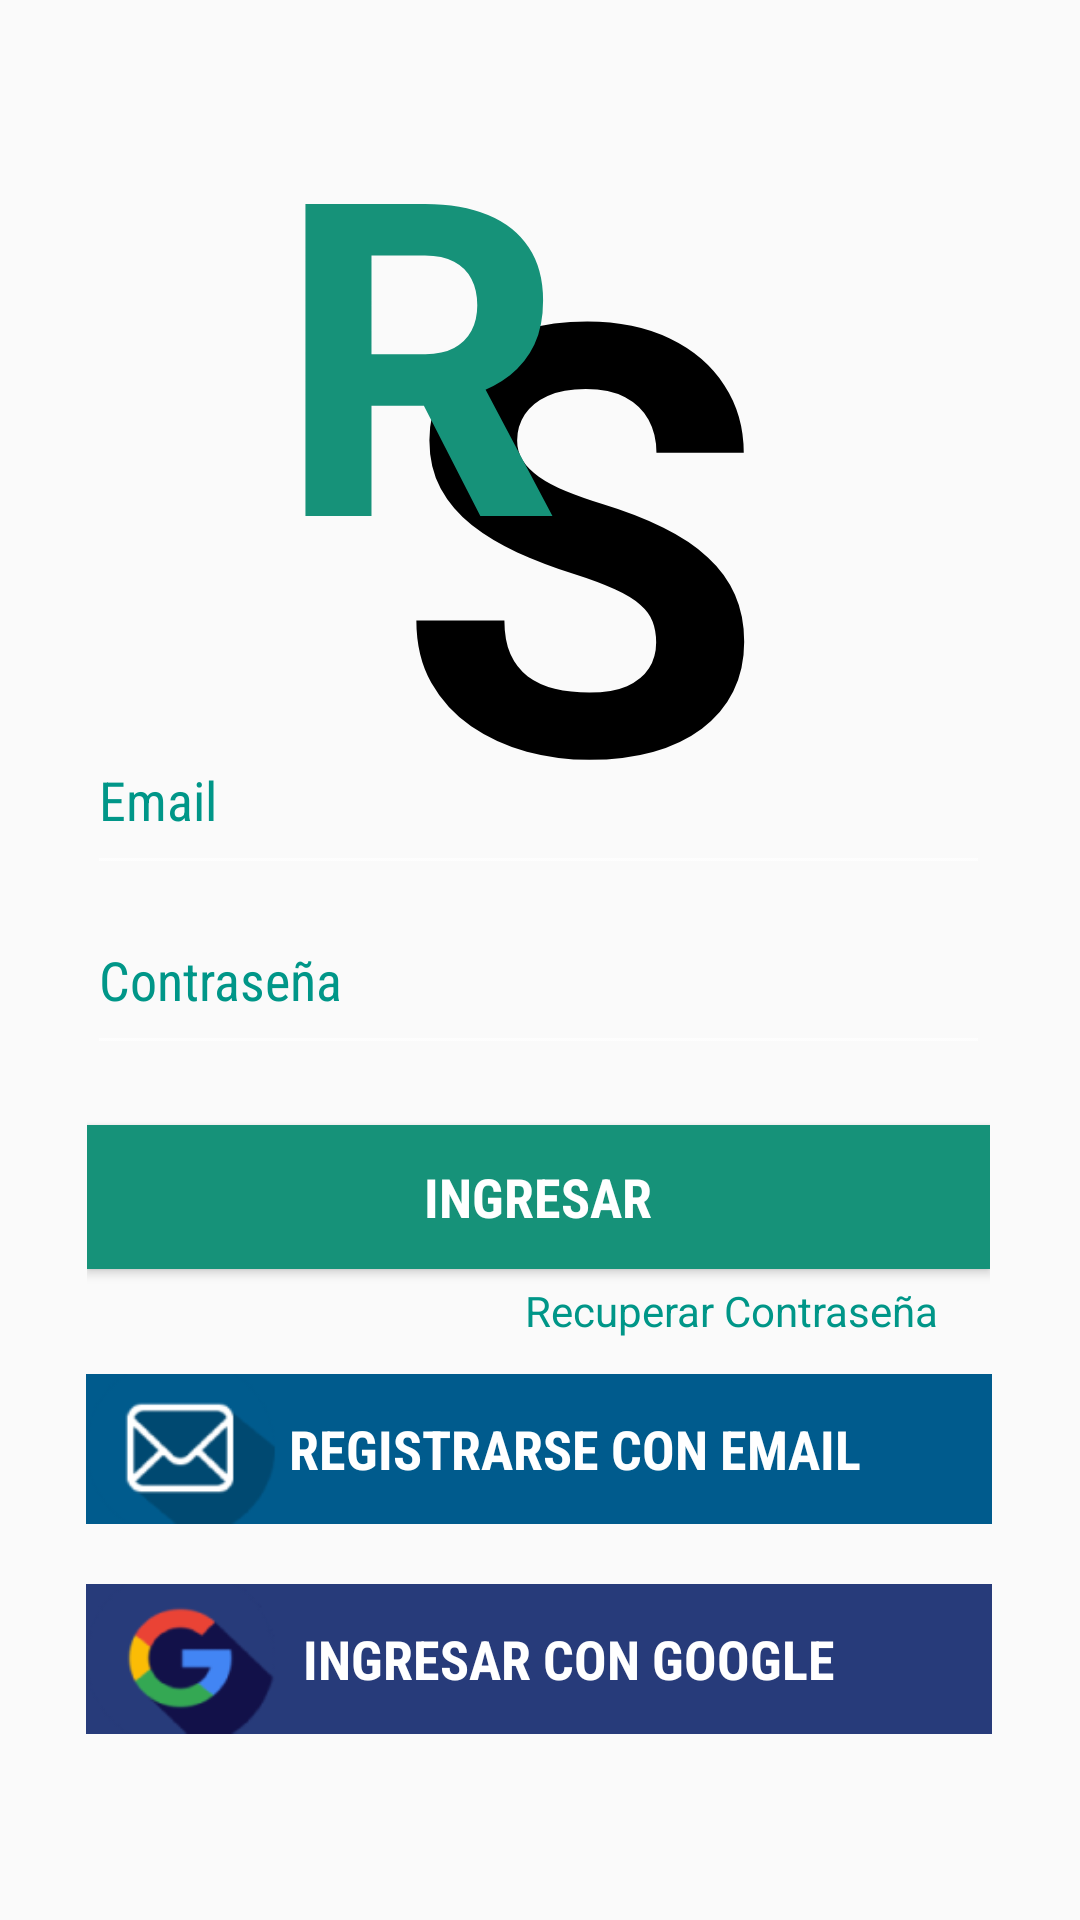

Layout XML and referenced resources for this Android screen:
<!-- AndroidManifest.xml: application theme AppTheme -->
<!-- res/layout/activity_main.xml -->
<?xml version="1.0" encoding="utf-8"?>
<android.support.constraint.ConstraintLayout xmlns:android="http://schemas.android.com/apk/res/android"
    xmlns:app="http://schemas.android.com/apk/res-auto"
    xmlns:tools="http://schemas.android.com/tools"
    android:layout_width="match_parent"
    android:layout_height="match_parent"
    android:theme="@style/Theme.AppCompat.NoActionBar"
    tools:context=".Logueo">

    <TextView
        android:id="@+id/textView2"
        android:layout_width="124dp"
        android:layout_height="221dp"
        android:layout_marginStart="8dp"
        android:layout_marginTop="40dp"
        android:layout_marginEnd="8dp"

        android:text="S"
        android:textAlignment="viewStart"
        android:textColor="#000000"
        android:textSize="200sp"
        android:textStyle="bold"
        app:layout_constraintEnd_toEndOf="parent"
        app:layout_constraintHorizontal_bias="0.564"
        app:layout_constraintStart_toStartOf="parent"
        app:layout_constraintTop_toTopOf="parent" />

    <TextView
        android:id="@+id/textView4"
        android:layout_width="124dp"
        android:layout_height="156dp"
        android:layout_marginStart="8dp"
        android:layout_marginTop="16dp"
        android:layout_marginEnd="8dp"
        android:text="R"
        android:textAlignment="viewStart"
        android:textColor="#169279"
        android:textSize="150sp"
        android:textStyle="bold"
        app:layout_constraintEnd_toEndOf="parent"
        app:layout_constraintHorizontal_bias="0.383"
        app:layout_constraintStart_toStartOf="parent"
        app:layout_constraintTop_toTopOf="parent" />

    <LinearLayout
        android:id="@+id/linearLayout"
        android:layout_width="301dp"
        android:layout_height="207dp"
        android:layout_marginStart="8dp"
        android:layout_marginTop="8dp"
        android:layout_marginEnd="8dp"
        android:layout_marginBottom="8dp"
        android:orientation="vertical"
        app:layout_constraintBottom_toBottomOf="parent"
        app:layout_constraintEnd_toEndOf="parent"
        app:layout_constraintHorizontal_bias="0.489"
        app:layout_constraintStart_toStartOf="parent"
        app:layout_constraintTop_toTopOf="parent"
        app:layout_constraintVertical_bias="0.525">

        <EditText
            android:id="@+id/txtLogueoEmail"
            android:layout_width="match_parent"
            android:layout_height="60dp"
            android:layout_marginTop="8dp"
            android:ems="10"
            android:fontFamily="sans-serif-condensed"
            android:hint="Email"
            android:inputType="textPersonName"
            android:textAllCaps="false"
            android:textColor="#009688"
            android:textColorHint="#009688" />

        <EditText
            android:id="@+id/txtLogueoPass"
            android:layout_width="match_parent"
            android:layout_height="60dp"
            android:ems="10"
            android:fontFamily="sans-serif-condensed"
            android:hint="Contraseña"
            android:inputType="textPassword"
            android:textColor="#009688"
            android:textColorHint="#009688" />

        <Button
            android:id="@+id/btnLogueo"
            android:layout_width="match_parent"
            android:layout_height="wrap_content"
            android:layout_marginTop="20dp"
            android:background="#169279"
            android:fontFamily="sans-serif-condensed"
            android:text="Ingresar"
            android:textColor="#FFFFFF"
            android:textSize="18sp"
            android:textStyle="bold" />


    </LinearLayout>

    <LinearLayout
        android:id="@+id/linearLayout2"
        android:layout_width="302dp"
        android:layout_height="162dp"
        android:layout_marginStart="8dp"
        android:layout_marginTop="8dp"
        android:layout_marginEnd="8dp"
        android:layout_marginBottom="8dp"
        android:orientation="vertical"
        app:layout_constraintBottom_toBottomOf="parent"
        app:layout_constraintEnd_toEndOf="parent"
        app:layout_constraintHorizontal_bias="0.494"
        app:layout_constraintStart_toStartOf="parent"
        app:layout_constraintTop_toTopOf="parent"
        app:layout_constraintVertical_bias="0.931">

        <Button
            android:id="@+id/btnRegistrarEmail"
            android:layout_width="match_parent"
            android:layout_height="50dp"
            android:layout_marginTop="20dp"
            android:background="@drawable/registrarseemail"
            android:fontFamily="sans-serif-condensed"
            android:text="      REGISTRARSE CON EMAIL"
            android:textAlignment="center"
            android:textColor="#FFFFFF"
            android:textSize="18sp"
            android:textStyle="bold" />

        <Button
            android:id="@+id/btnRegistrarseGoogle"
            android:layout_width="match_parent"
            android:layout_height="50dp"
            android:layout_marginTop="20dp"
            android:background="@drawable/registrarsegoogle"
            android:fontFamily="sans-serif-condensed"
            android:text="     Ingresar con Google"
            android:textColor="#FFFFFF"
            android:textSize="18sp"
            android:textStyle="bold" />


    </LinearLayout>

    <TextView
        android:id="@+id/txtViewRecuperarContra"
        android:layout_width="wrap_content"
        android:layout_height="wrap_content"
        android:layout_marginStart="8dp"
        android:layout_marginTop="8dp"
        android:layout_marginEnd="8dp"
        android:layout_marginBottom="8dp"
        android:text="Recuperar Contraseña"
        android:textColor="#009688"
        app:layout_constraintBottom_toBottomOf="parent"
        app:layout_constraintEnd_toEndOf="parent"
        app:layout_constraintHorizontal_bias="0.81"
        app:layout_constraintStart_toStartOf="parent"
        app:layout_constraintTop_toTopOf="parent"
        app:layout_constraintVertical_bias="0.693" />

</android.support.constraint.ConstraintLayout>
<!-- resources referenced by this layout -->
<resources>
  <!-- drawable registrarseemail: png bitmap (drawable-v24, 4046 bytes) -->
  <!-- drawable registrarsegoogle: png bitmap (drawable-v24, 4780 bytes) -->
  <style name="AppTheme" parent="Theme.AppCompat.Light.NoActionBar">
      
      <item name="colorPrimary">@color/colorPrimary</item>
      <item name="colorPrimaryDark">@color/colorPrimaryDark</item>
      <item name="colorAccent">@color/colorAccent</item>
  </style>
  <!-- not gathered from this repository: default colours our renderer supplied (Android Studio template values) -->
  <color name="colorPrimary">#FF6200EE</color>
  <color name="colorPrimaryDark">#FF3700B3</color>
  <color name="colorAccent">#FF03DAC5</color>
</resources>
